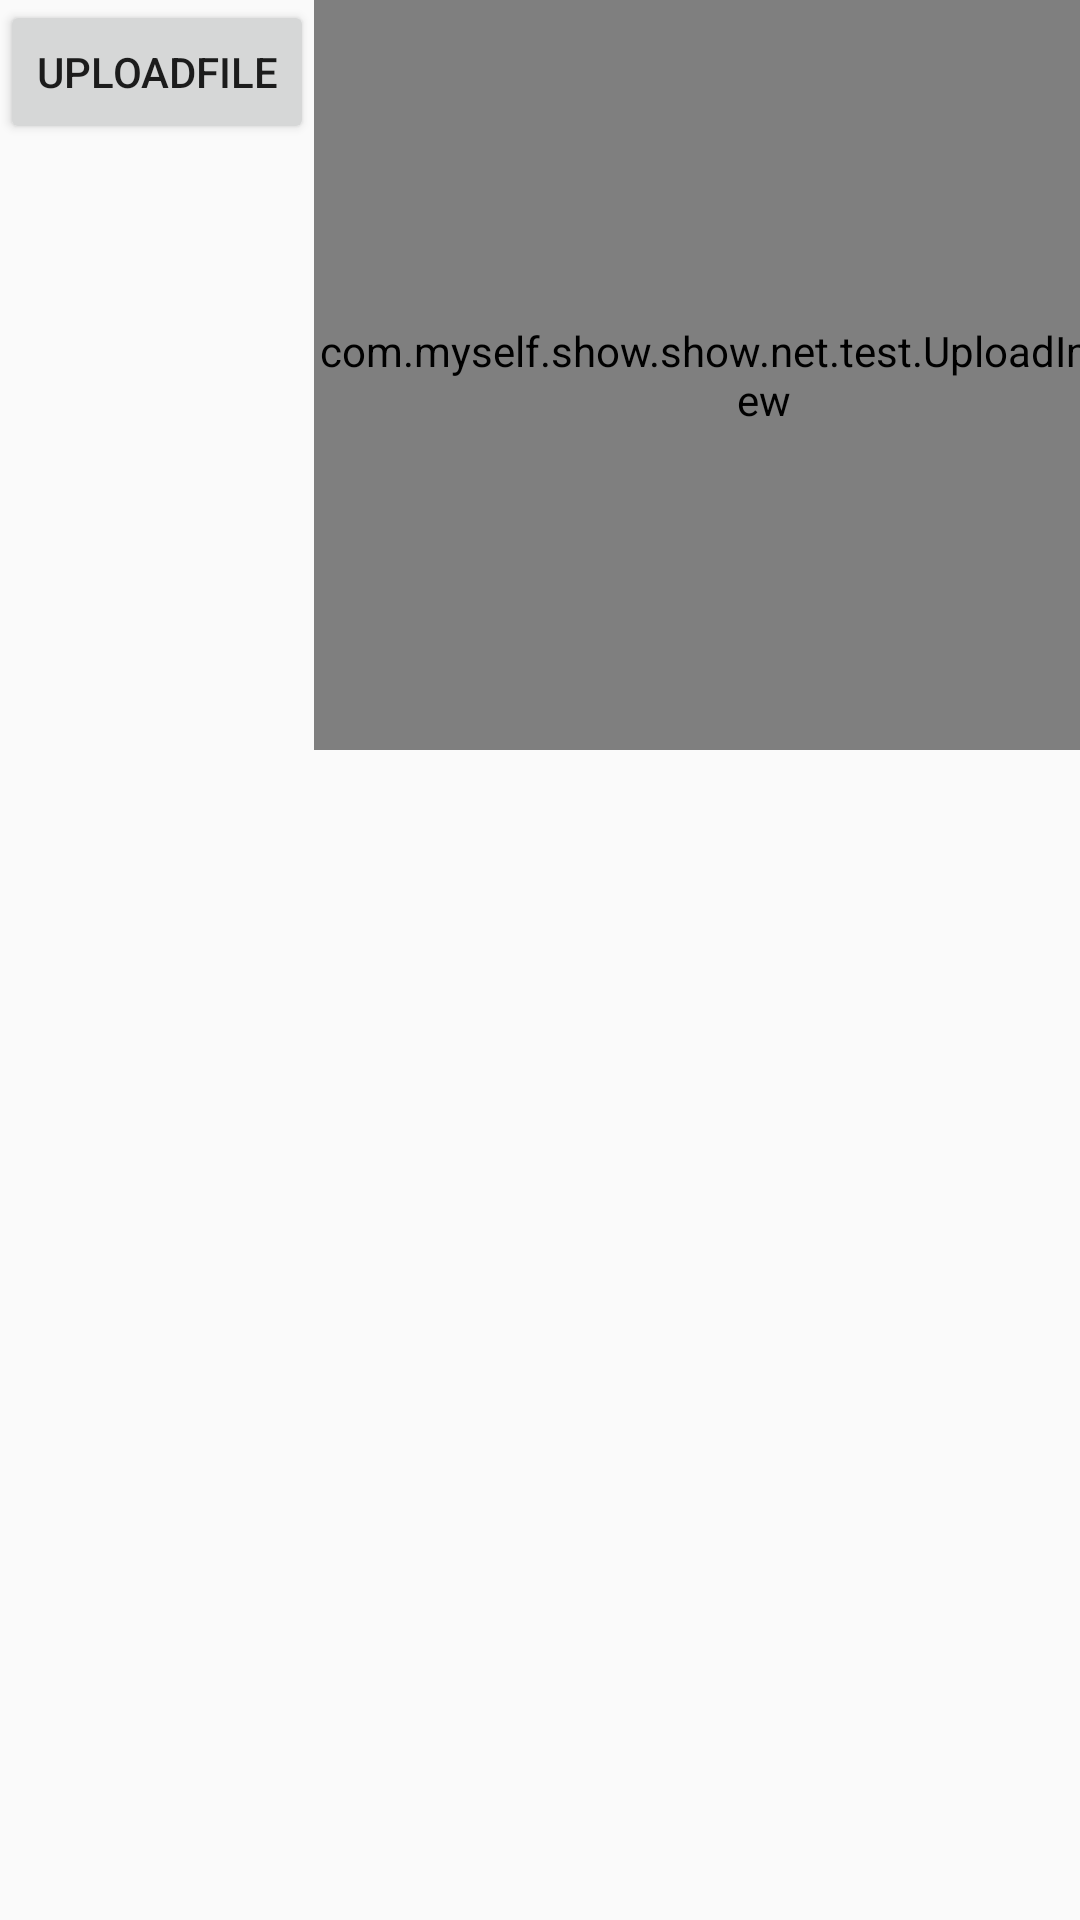

Reconstruct the res/layout file that produces this screen, plus the resources it refers to.
<!-- AndroidManifest.xml: application theme AppTheme -->
<!-- res/layout/activity_main1.xml -->
<?xml version="1.0" encoding="utf-8"?>
<LinearLayout xmlns:android="http://schemas.android.com/apk/res/android"
    xmlns:app="http://schemas.android.com/apk/res-auto"
    xmlns:tools="http://schemas.android.com/tools"
    android:layout_width="match_parent"
    android:layout_height="match_parent"
    android:fitsSystemWindows="true">


    <Button
        android:id="@+id/btn"
        android:layout_width="wrap_content"
        android:layout_height="wrap_content"
        android:onClick="uploadFile"
        android:text="uploadFile" />

    <com.myself.show.show.net.test.UploadImageView
        android:id="@+id/iv_image"
        android:layout_width="300dp"
        android:layout_height="250dp"
        android:layout_below="@id/btn" />
</LinearLayout>
<!-- resources referenced by this layout -->
<resources>
  <style name="AppTheme" parent="Theme.AppCompat.Light.DarkActionBar">
          
          <item name="colorPrimary">@color/colorPrimary</item>
          <item name="colorPrimaryDark">@color/colorPrimaryDark</item>
          <item name="colorAccent">@color/colorAccent</item>
      </style>
  <color name="colorPrimary">#3F51B5</color>
  <color name="colorPrimaryDark">#303F9F</color>
  <color name="colorAccent">#FF4081</color>
</resources>
